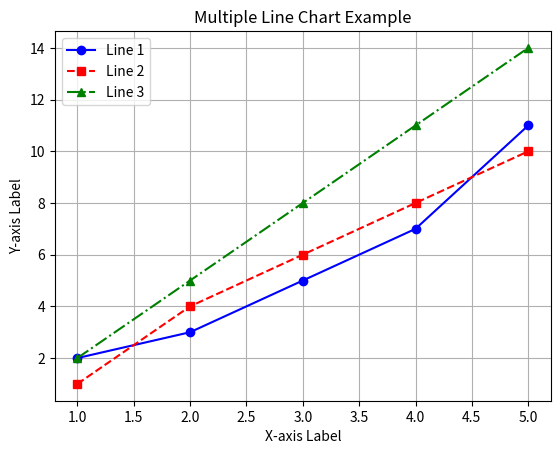

Write Python code to recreate this figure.
import matplotlib.pyplot as plt

# Sample data for multiple lines
x = [1, 2, 3, 4, 5]
y1 = [2, 3, 5, 7, 11]  # First line
y2 = [1, 4, 6, 8, 10]  # Second line
y3 = [2, 5, 8, 11, 14] # Third line

# Create the plot
plt.plot(x, y1, marker='o', linestyle='-', color='b', label='Line 1')
plt.plot(x, y2, marker='s', linestyle='--', color='r', label='Line 2')
plt.plot(x, y3, marker='^', linestyle='-.', color='g', label='Line 3')

# Add labels and title
plt.xlabel('X-axis Label')
plt.ylabel('Y-axis Label')
plt.title('Multiple Line Chart Example')

# Add grid and legend
plt.grid(True)
plt.legend()

# Save the plot as an image file
plt.savefig('line_chart.png')  # Save as PNG
plt.savefig('line_chart.pdf')  # To save as PDF, use this instead

# Show the plot
plt.show()
